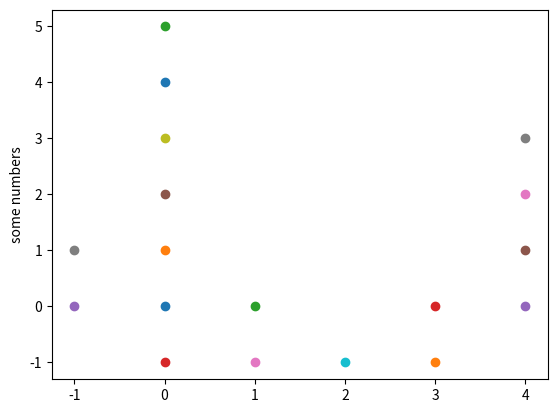

Here is the Python script that generated this plot: (Note: this script raises an exception after producing the figure.)
import matplotlib.pyplot as plt
import random


class Room:
    def __init__(self, doors, cords=(0, 0), r_name='name', r_desc='desc', up=(0, 0), down=(0, 0), right=(0, 0), left=(0, 0)):
        self.doors = doors
        self.cords = cords
        self.r_name = r_name
        self.r_desc = r_desc
        self.up = up
        self.down = down
        self.right = right
        self.left = left


room_dict = {
    (0,0): Room([1,3,2,4], (0,0), 'Sleep Pod', 'The place where you sleep',(0,1),(0,-1),(1,0),(-1,0))
}


room_types = ['Spawn','US Lab','Jappense Lab', 'Airlock','Pantry','Med Bay','Fittness','Escape Pod','Command Center','Research Lab','Sleeping Pod','Bathroom','Window Bay','Storage','Tunnel']
room_attributes = ['Leaking Air', 'Locked Door','Crafting Bench','Dark Room', 'Light Room']
room_items = ['Space Suit', 'light saber', 'robot friend','flash light','alien gun','3d printer','cloths','med-kit','gravity boots', 'prostetic leg','procetic arm', 'prostetic eye', 'pressure senser', 'siri earpiece','states watch', 'ointment','sex toys']
event_types = ['Alien Attack', 'AI Attack', 'Meteor Strick', 'Space Pirates','Disease Epidemic', 'Reasource Lost', 'Fire', 'Gase Leak']
enemy_types = ['Boss', 'Alien', 'Robot','Space Pirate', 'Infected Crewmember']

spawn = Room([1,3,2,4])
b = Room([2])
l = Room([4])
rl = Room([3,4])
r = Room([3])
rb = Room([3,2])
t = Room([1])
tb = Room([1,2])
tl = Room([1,4])
tr = Room([1,3])

top = [t,tb,tl,tr]
right = [rl,r,rb,tr]
left = [l,rl,tl]
bottom = [b,rb,tb]


def spawn_block(pb_cord, doors):
    x,y = pb_cord
    
    if doors == 1:
        rand = random.randrange(0, len(bottom))
        nb_doors = bottom[rand]
        nb_cords = (x,y+1)
        return nb_doors, nb_cords

    elif doors == 3:
        rand = random.randrange(0, len(left))
        nb_doors = left[rand]
        nb_cords = (x+1, y)
        return nb_doors, nb_cords

    elif doors == 2:
        rand = random.randrange(0, len(top))
        nb_doors = top[rand]
        nb_cords = (x, y-1)
        return nb_doors, nb_cords

    else:
        rand = random.randrange(0, len(right))
        nb_doors = right[rand]
        nb_cords = (x-1, y)
        return nb_doors, nb_cords

def r_move_func(cords, door_list, direction):
    x,y = cords
    door_list = door_list.doors
    if direction == 'up':
        if 1 in door_list:
            return (x,y+1)
    if direction == 'down':
        if 2 in door_list:
            return (x, y-1)
    if direction == 'right':
        if 3 in door_list:
            return (x+1, y)
    if direction == 'left':
        if 4 in door_list:
            return (x-1, y)


continue_gen = True
flagged = set({})
while continue_gen == True:
    door_count = 0

    iter_list = []
    for b in room_dict:
        iter_list.append(b)

    for block in iter_list:
        
        if len(room_dict[block].doors) != 1:
            for i, door in enumerate(room_dict[block].doors):
                nb_doors, nb_cords = spawn_block(room_dict[block].cords, door)
                repeat = False
                for value in room_dict.values():
                    if nb_cords == value.cords:
                        repeat = True
                        flagged.add((block, door))


                if repeat == False:
                    room_dict.update({nb_cords: Room(nb_doors.doors, nb_cords, 'name', 'desc', r_move_func(nb_cords, nb_doors, 'up'), r_move_func(nb_cords, nb_doors, 'down'), r_move_func(nb_cords, nb_doors, 'right'), r_move_func(nb_cords, nb_doors, 'left'))})  # str(int(max(room_dict, key=int))+1):

                    if len(nb_doors.doors) != 1:
                        door_count += len(nb_doors.doors)

    if door_count == 0:
        continue_gen = False

import math
dist_list = []
for cord in room_dict:
    x,y =cord
    x1 = 0
    y1 = 0
    x2 = x
    y2 = y
    max_dis = 0
    dist = math.sqrt((x2-x1)**2+(y2-y1)**2)
    if dist >= max_dis:
        max_dis = dist
        max_cord = cord



class Player:
    def __init__(self, name):
        self.name = name
        self.loc = (0,0)



def player_move():
    in_room = True
    while in_room == True:
        ask = 'where whould yo ulike to move'
        dest = input(ask)
        if dest == 'up':
            destination = room_dict.get(p_gamer.loc).up
            if destination != None:
                movement_handler(destination)
                in_room = False
            else:
                print('there is a wall there try again')
        elif dest == 'down':
            destination = room_dict.get(p_gamer.loc).down
            if destination != None:
                movement_handler(destination)
                in_room = False
            else:
                print('there is a wall there try again')
        elif dest == 'right':
            destination = room_dict.get(p_gamer.loc).right
            if destination != None:
                movement_handler(destination)
                in_room = False
            else:
                print('there is a wall there try again')
        elif dest == 'left':
            destination = room_dict.get(p_gamer.loc).left
            if destination != None:
                movement_handler(destination)
                in_room = False
            else:
                print('there is a wall there try again')


def movement_handler(destination):
    print('you have moved to ', destination)
    p_gamer.loc = destination

for i in room_dict:
    print(i)
    x, y = i
    plt.scatter(x,y)
    print(room_dict[i].doors, room_dict[i].cords)

print('lenth ', len(room_dict))
print('max: ',max_cord)


plt.ylabel('some numbers')
plt.show()
import sys
game_over = False
while True:
    print('start of adventure game!')
    p_name = input('Please enter your name')
    p_gamer = Player(p_name)
    print('you are in room: ', p_gamer.loc)
    while game_over == False:
        player_move()
        print('you are in room: ', p_gamer.loc)
        if p_gamer.loc == max_cord:
            print('congrats! you made it to the escape pod')
            print('game over')
            game_over = True
            sys.exit()







